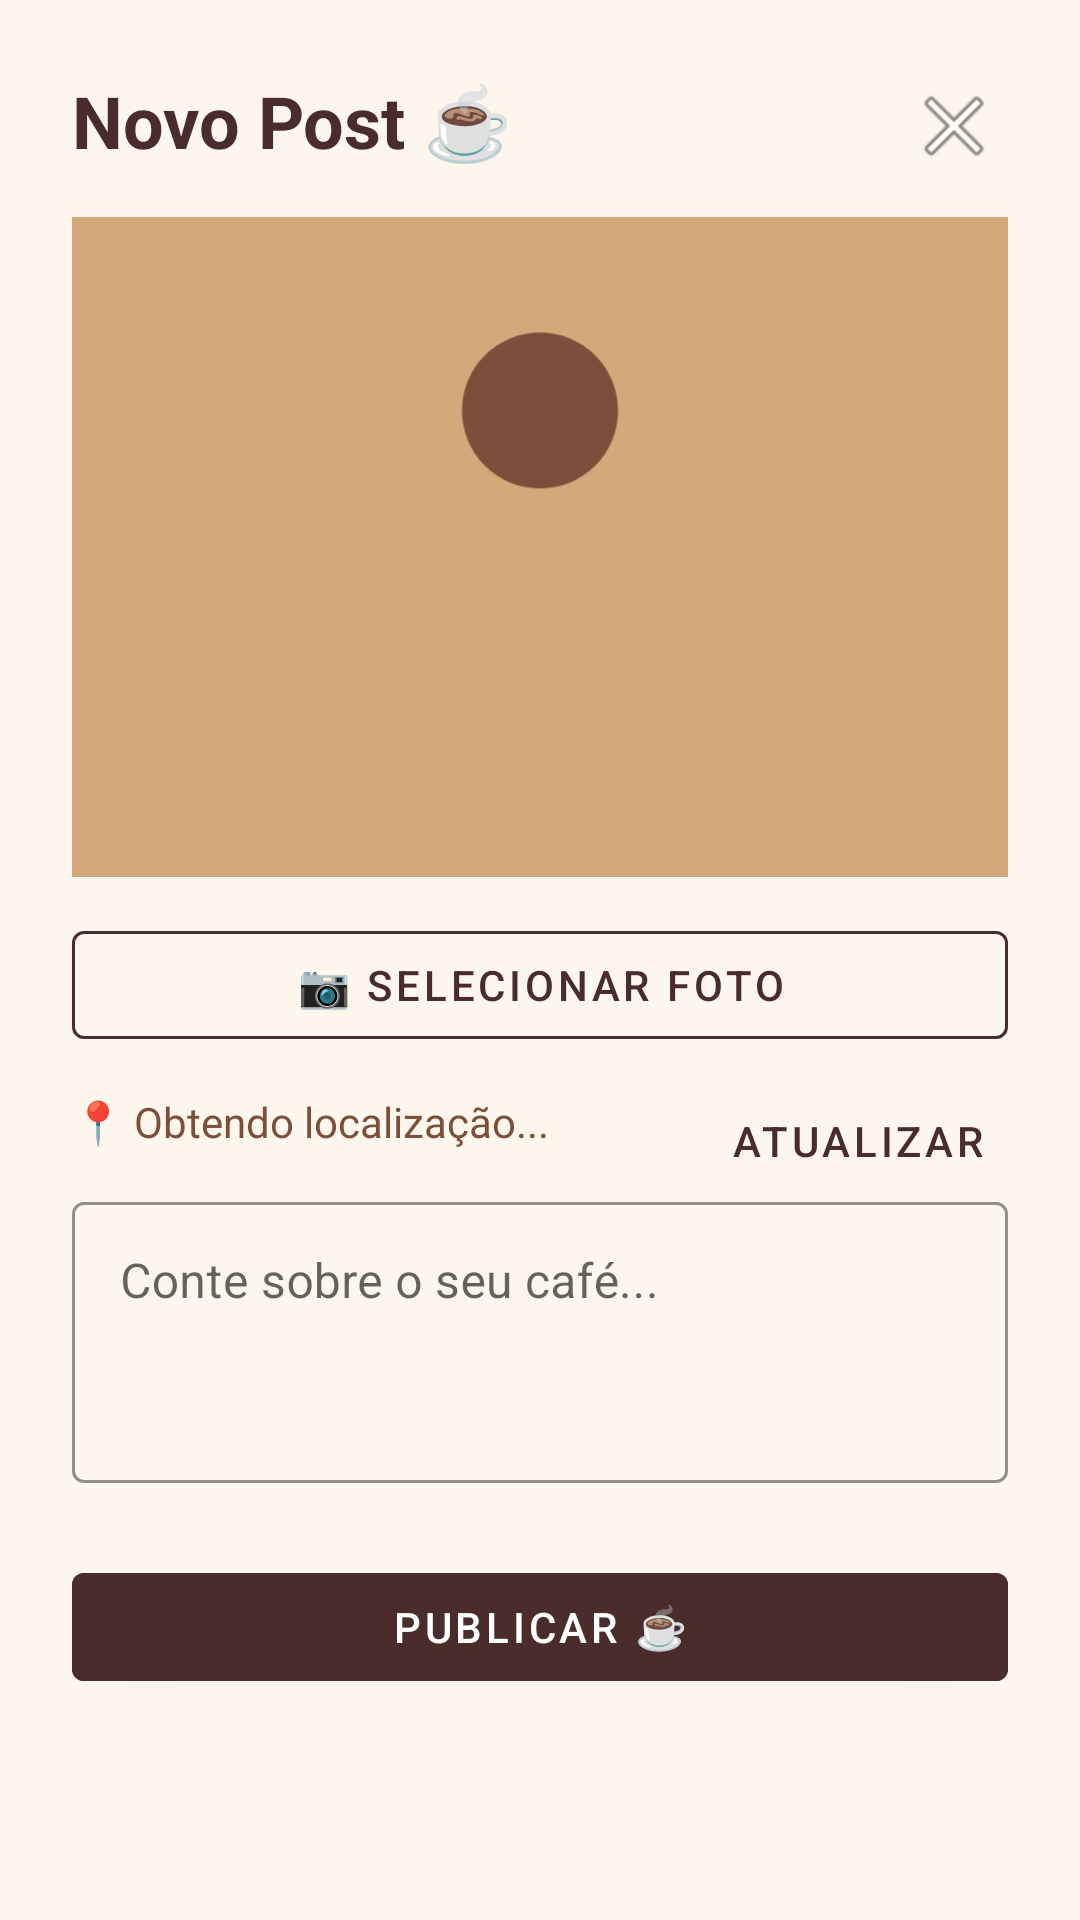

Layout XML and referenced resources for this Android screen:
<!-- AndroidManifest.xml: application theme Theme.BrewShare -->
<!-- res/layout/activity_create_post.xml -->
<?xml version="1.0" encoding="utf-8"?>
<ScrollView
    xmlns:android="http://schemas.android.com/apk/res/android"
    xmlns:app="http://schemas.android.com/apk/res-auto"
    android:layout_width="match_parent"
    android:layout_height="match_parent"
    android:background="@color/bg_cream">

    <androidx.constraintlayout.widget.ConstraintLayout
        android:layout_width="match_parent"
        android:layout_height="wrap_content"
        android:padding="24dp">

        <TextView
            android:id="@+id/tvTitulo"
            android:layout_width="0dp"
            android:layout_height="wrap_content"
            android:text="Novo Post ☕"
            android:textSize="24sp"
            android:textStyle="bold"
            android:textColor="@color/brown_dark"
            app:layout_constraintTop_toTopOf="parent"
            app:layout_constraintStart_toStartOf="parent"
            app:layout_constraintEnd_toStartOf="@id/btnVoltar"/>

        <ImageButton
            android:id="@+id/btnVoltar"
            android:layout_width="36dp"
            android:layout_height="36dp"
            android:src="@android:drawable/ic_menu_close_clear_cancel"
            android:background="?attr/selectableItemBackgroundBorderless"
            app:layout_constraintTop_toTopOf="parent"
            app:layout_constraintEnd_toEndOf="parent"/>

        
        <ImageView
            android:id="@+id/imgPreview"
            android:layout_width="0dp"
            android:layout_height="220dp"
            android:scaleType="centerCrop"
            android:src="@drawable/ic_coffee_placeholder"
            android:background="@color/brown_light"
            app:layout_constraintTop_toBottomOf="@id/tvTitulo"
            app:layout_constraintStart_toStartOf="parent"
            app:layout_constraintEnd_toEndOf="parent"
            android:layout_marginTop="16dp"/>

        <com.google.android.material.button.MaterialButton
            android:id="@+id/btnSelecionarFoto"
            style="@style/Widget.MaterialComponents.Button.OutlinedButton"
            android:layout_width="0dp"
            android:layout_height="wrap_content"
            android:text="📷 Selecionar Foto"
            android:textColor="@color/brown_dark"
            app:strokeColor="@color/brown_dark"
            app:layout_constraintTop_toBottomOf="@id/imgPreview"
            app:layout_constraintStart_toStartOf="parent"
            app:layout_constraintEnd_toEndOf="parent"
            android:layout_marginTop="12dp"/>

        
        <TextView
            android:id="@+id/tvCidade"
            android:layout_width="0dp"
            android:layout_height="wrap_content"
            android:text="📍 Obtendo localização..."
            android:textSize="14sp"
            android:textColor="@color/brown_medium"
            app:layout_constraintTop_toBottomOf="@id/btnSelecionarFoto"
            app:layout_constraintStart_toStartOf="parent"
            app:layout_constraintEnd_toStartOf="@id/btnObterLocalizacao"
            android:layout_marginTop="12dp"/>

        <com.google.android.material.button.MaterialButton
            android:id="@+id/btnObterLocalizacao"
            style="@style/Widget.MaterialComponents.Button.TextButton"
            android:layout_width="wrap_content"
            android:layout_height="wrap_content"
            android:text="Atualizar"
            android:textColor="@color/brown_dark"
            app:layout_constraintTop_toBottomOf="@id/btnSelecionarFoto"
            app:layout_constraintEnd_toEndOf="parent"
            android:layout_marginTop="4dp"/>

        
        <com.google.android.material.textfield.TextInputLayout
            android:id="@+id/tilDescricao"
            style="@style/Widget.MaterialComponents.TextInputLayout.OutlinedBox"
            android:layout_width="0dp"
            android:layout_height="wrap_content"
            android:hint="Conte sobre o seu café..."
            app:boxStrokeColor="@color/brown_medium"
            app:layout_constraintTop_toBottomOf="@id/tvCidade"
            app:layout_constraintStart_toStartOf="parent"
            app:layout_constraintEnd_toEndOf="parent"
            android:layout_marginTop="12dp">
            <com.google.android.material.textfield.TextInputEditText
                android:id="@+id/edtDescricao"
                android:layout_width="match_parent"
                android:layout_height="wrap_content"
                android:minLines="3"
                android:gravity="top"
                android:inputType="textMultiLine"/>
        </com.google.android.material.textfield.TextInputLayout>

        <com.google.android.material.button.MaterialButton
            android:id="@+id/btnPublicar"
            android:layout_width="0dp"
            android:layout_height="wrap_content"
            android:text="Publicar ☕"
            android:textColor="@android:color/white"
            android:backgroundTint="@color/brown_dark"
            app:layout_constraintTop_toBottomOf="@id/tilDescricao"
            app:layout_constraintStart_toStartOf="parent"
            app:layout_constraintEnd_toEndOf="parent"
            android:layout_marginTop="24dp"/>

    </androidx.constraintlayout.widget.ConstraintLayout>
</ScrollView>
<!-- resources referenced by this layout -->
<resources>
  <color name="bg_cream">#FDF6EC</color>
  <color name="brown_dark">#4A2C2A</color>
  <color name="brown_light">#D4A87A</color>
  <color name="brown_medium">#7B4F3A</color>
  <!-- drawable ic_coffee_placeholder (drawable) -->
  <vector xmlns:android="http://schemas.android.com/apk/res/android"
      android:width="100dp"
      android:height="100dp"
      android:viewportWidth="24"
      android:viewportHeight="24">
      <path
          android:fillColor="#D4A87A"
          android:pathData="M20,3L4,3v12l8,2 8,-2zM12,15.5L6,14L6,5l12,0v9z"/>
      <path
          android:fillColor="#7B4F3A"
          android:pathData="M10,8.5a2,2 0,1 0,4 0,2 2,0 0,0 -4,0z"/>
  </vector>
  <style name="Theme.BrewShare" parent="Theme.MaterialComponents.DayNight.DarkActionBar">
          <item name="colorPrimary">@color/colorPrimary</item>
          <item name="colorPrimaryVariant">@color/colorPrimaryVariant</item>
          <item name="colorOnPrimary">@color/colorOnPrimary</item>
          <item name="colorSecondary">@color/colorSecondary</item>
          <item name="colorOnSecondary">@color/colorOnSecondary</item>
          <item name="android:colorBackground">@color/colorBackground</item>
          <item name="colorSurface">@color/colorSurface</item>
          <item name="colorError">@color/colorError</item>
          <item name="windowActionBar">false</item>
          <item name="windowNoTitle">true</item>
      </style>
  <color name="colorPrimary">#4A2C2A</color>
  <color name="colorPrimaryVariant">#7B4F3A</color>
  <color name="colorOnPrimary">#FFFFFF</color>
  <color name="colorSecondary">#D4A87A</color>
  <color name="colorOnSecondary">#000000</color>
  <color name="colorBackground">#FDF6EC</color>
  <color name="colorSurface">#FFFFFF</color>
  <color name="colorError">#B00020</color>
</resources>
